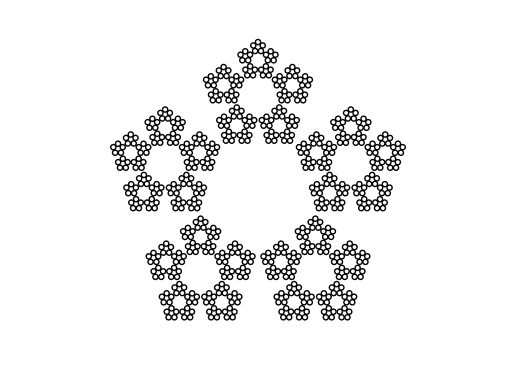

Here is the Python script that generated this plot:
import matplotlib.pyplot as plt
import numpy as np
from math import pi

class Circles:
    def __init__ (self, centers,radius,factor=0.85):
        self.centers=centers[:]
        self.radius=radius
        self.factor=factor
    def modify_radius(self):
        self.radius=self.radius*self.factor
    def get_coordinates(self):
        return self.coordinates
    def copy(self):
        return Circles(self.centers[:],self.radius,self.factor)
    def move_centers(self, by):
        for i in range(len(self.centers)):
            self.centers[i]=tuple(map(op('+'),self.centers[i],by))
    def get_cols (self):
        return np.column_stack(self.centers)

def op(f):
    return eval(f"lambda x,y:x{f}y")

def main():
    display(get_centers(4))

def get_centers(iterations=5,origin=(0,0),circles=5,radius=5,):
    centers=Circles([origin],radius)
    for j in range(iterations):
        print(j)
        all_new_centers=[]
        for i in range(5):
            new_centers=centers.copy()
            new_centers.modify_radius()
            c=2.7**(j)
            if not j:
                c=1
            new_centers.move_centers((radius*c*np.sin(2*pi*(i/5)),radius*c*np.cos(2*pi*(i/5))))
            all_new_centers.append(new_centers)
            if j > 0 and None:
                break
        centers=build(all_new_centers)
    return centers

def build (centers):
    cumul=[]
    for circles in centers:
        cumul+=circles.centers[:]
    return Circles(cumul, centers[0].radius,centers[0].factor)

def display(circles):
    for center in circles.centers:
        c=plt.Circle(center,radius=circles.radius,fill=False,linewidth=1)
        plt.gca().add_artist(c)
    plt.axis('equal')
    plt.axis('off')
    plt.axis([-250,250,-250,250])
#   plt.scatter(*centers.get_cols())
    plt.savefig('hexaspheres.svg')
    plt.show()
if __name__=='__main__':
    main()
